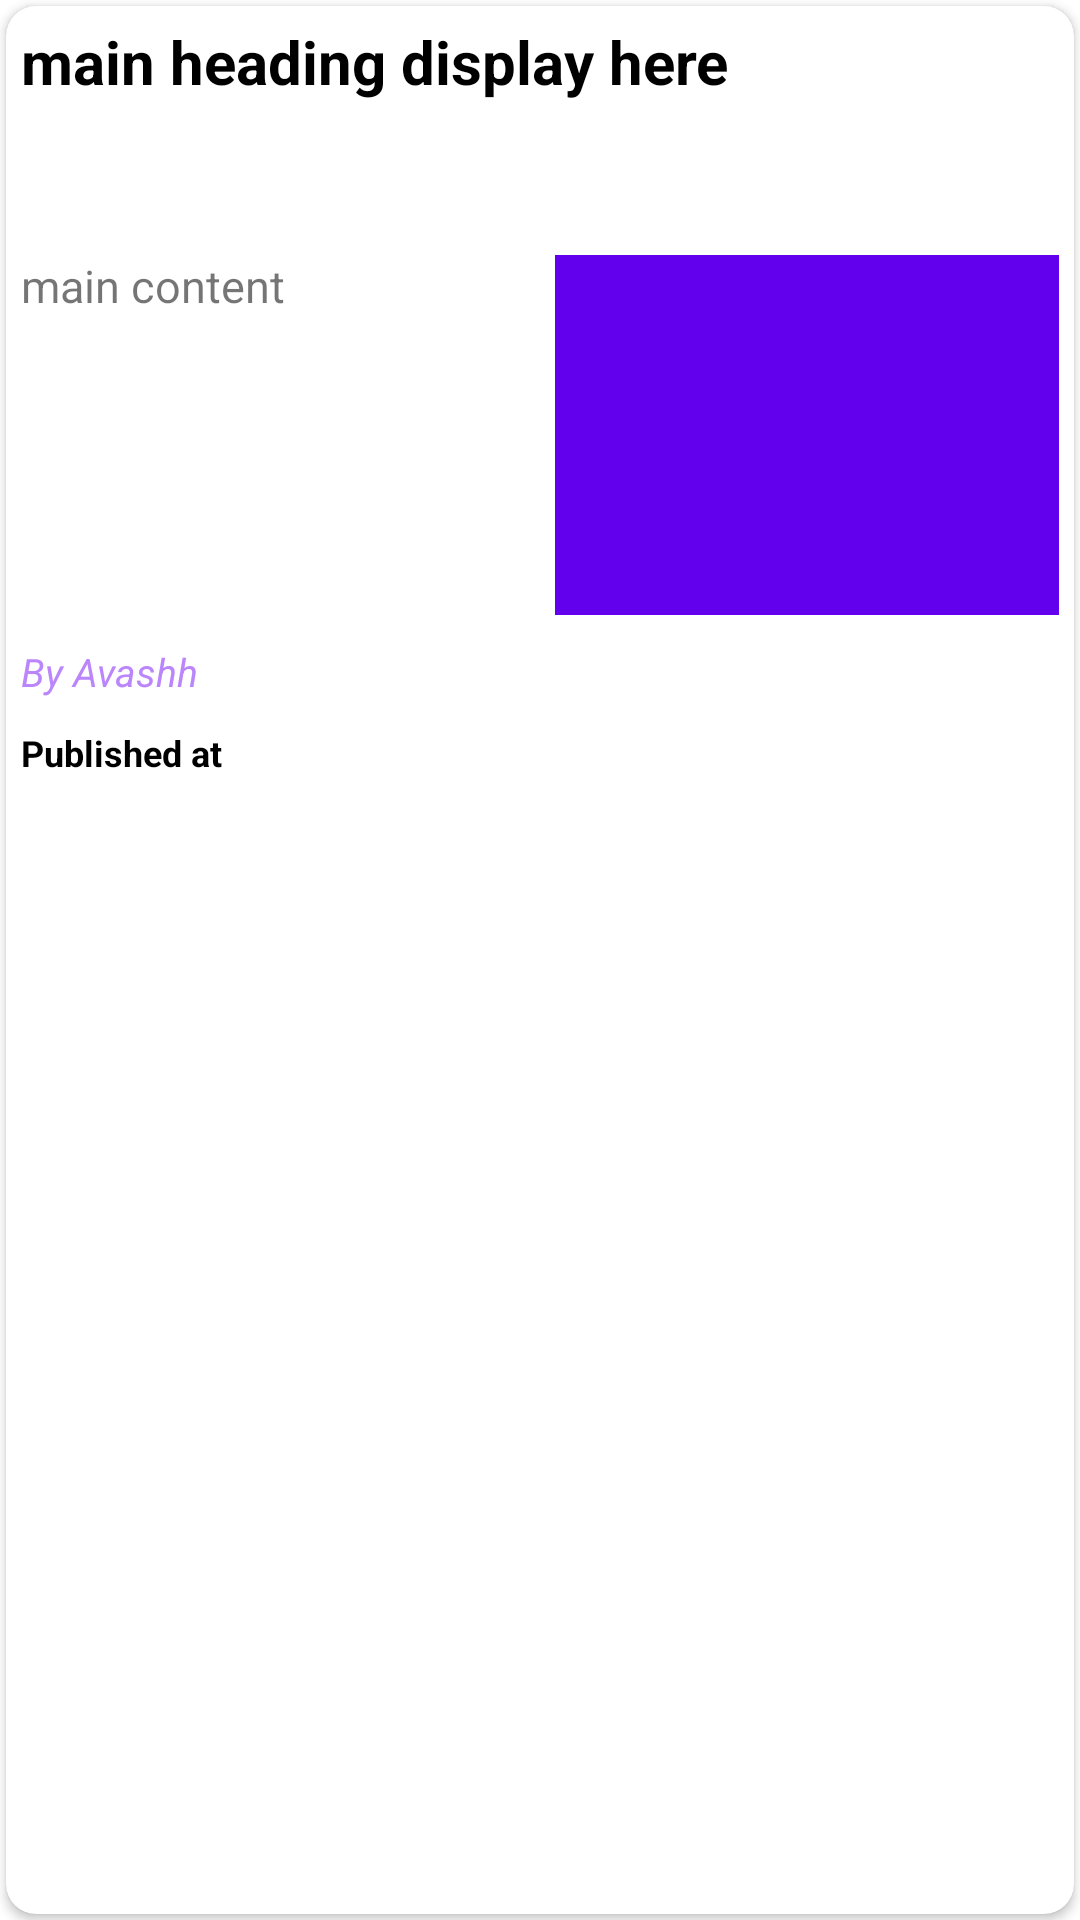

This screen was rendered from an Android layout file. Write that file and the resources it references.
<!-- AndroidManifest.xml: application theme Theme.MyHealthApplication -->
<!-- res/layout/layout_item.xml -->
<?xml version="1.0" encoding="utf-8"?>
<RelativeLayout xmlns:android="http://schemas.android.com/apk/res/android"
    android:layout_width="match_parent"
    android:layout_height="275dp"
    xmlns:app="http://schemas.android.com/apk/res-auto">

    <androidx.cardview.widget.CardView
        android:id="@+id/li_card_view"
        android:layout_width="match_parent"
        android:layout_height="match_parent"
        android:padding="10dp"
        android:layout_margin="2dp"
        app:cardCornerRadius="10dp"
        android:elevation="5dp">

        <LinearLayout
            android:layout_width="match_parent"
            android:layout_height="match_parent"
            android:orientation="vertical">

            <TextView
            android:id="@+id/li_tv_heading"
                android:layout_width="match_parent"
                android:layout_height="68dp"
                android:padding="5dp"
                android:ellipsize="end"
                android:maxLines="2"
                android:textColor="@color/black"
                android:text="main heading display here"
                android:textSize="20sp"
                android:textStyle="bold"/>

            <LinearLayout
                android:layout_width="match_parent"
                android:layout_height="130dp"
                android:layout_marginTop="10dp"
                android:orientation="horizontal">

                <TextView
                    android:id="@+id/li_tv_content"
                    android:layout_width="match_parent"
                    android:layout_height="match_parent"
                    android:layout_weight="1"
                    android:ellipsize="end"
                    android:maxLines="6"
                    android:padding="5dp"
                    android:textSize="15sp"
                    android:text="main content"/>

                <ImageView
                    android:id="@+id/li_image_view"
                    android:layout_width="match_parent"
                    android:layout_height="match_parent"
                    android:padding="5dp"
                    android:layout_weight="1"
                    android:scaleType="centerCrop"
                    android:src="@color/design_default_color_primary"/>

            </LinearLayout>

            <TextView
                android:id="@+id/li_tv_author"
                android:layout_width="match_parent"
                android:layout_height="wrap_content"
                android:text="By Avashh"
                android:textSize="13sp"
                android:textStyle="italic"
                android:textColor="@color/purple_200"
                android:padding="5dp"/>
            <TextView
                android:id="@+id/li_tv_time"
                android:layout_width="match_parent"
                android:layout_height="match_parent"
                android:padding="5dp"
                android:textColor="@color/black"
                android:text="Published at"
                android:textStyle="bold"
                android:textSize="12sp"/>


        </LinearLayout>

    </androidx.cardview.widget.CardView>



</RelativeLayout>
<!-- resources referenced by this layout -->
<resources>
  <color name="black">#FF000000</color>
  <color name="purple_200">#FFBB86FC</color>
  <style name="Theme.MyHealthApplication" parent="Theme.MaterialComponents.DayNight.DarkActionBar">
          
          <item name="colorPrimary">@color/purple_500</item>
          <item name="colorPrimaryVariant">@color/purple_700</item>
          <item name="colorOnPrimary">@color/white</item>
          
          <item name="colorSecondary">@color/teal_200</item>
          <item name="colorSecondaryVariant">@color/teal_700</item>
          <item name="colorOnSecondary">@color/black</item>
          
          <item name="android:statusBarColor" tools:targetApi="l">?attr/colorPrimaryVariant</item>
          
      </style>
  <color name="purple_500">#FF6200EE</color>
  <color name="purple_700">#FF3700B3</color>
  <color name="white">#FFFFFFFF</color>
  <color name="teal_200">#FF03DAC5</color>
  <color name="teal_700">#FF018786</color>
</resources>
